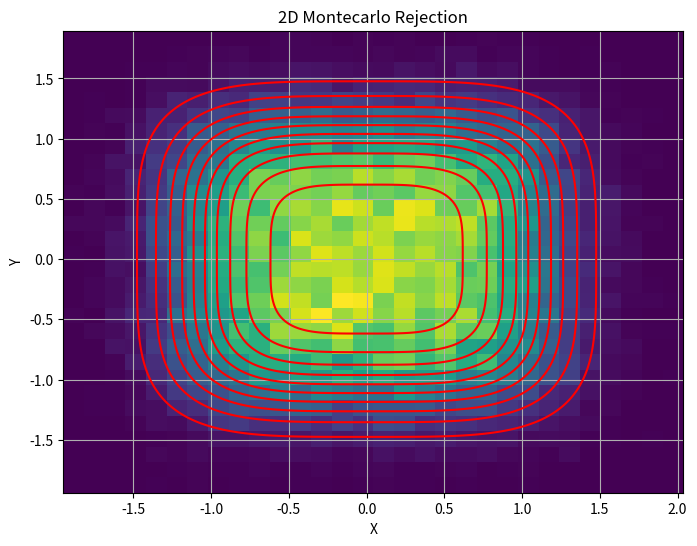
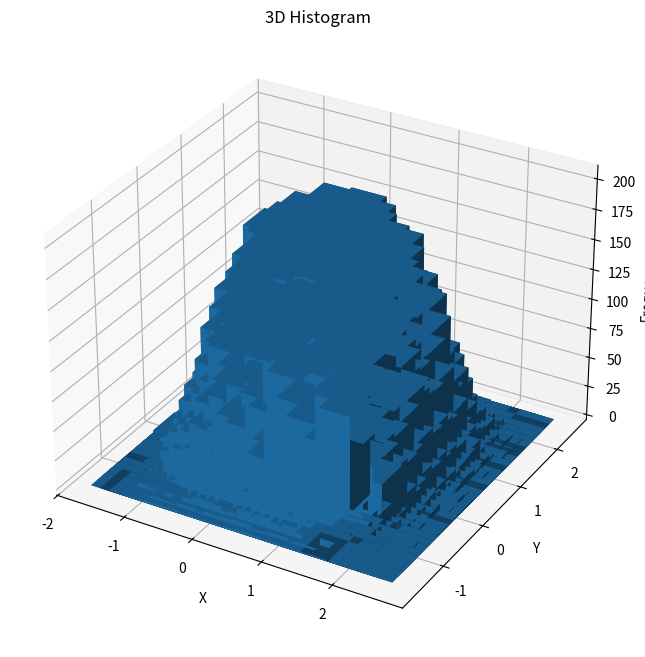

Reproduce these figures in Python, in order.
import numpy as np
from scipy.integrate import quad
from scipy.integrate import dblquad
import matplotlib.pyplot as plt
from mpl_toolkits.mplot3d import Axes3D



# Define the target distribution (e.g., a normal distribution)
def target_distribution1(x,y):
    return np.exp(-x ** 2 / 2) / np.sqrt(2 * np.pi) * np.exp(-y ** 2 / 2) / np.sqrt(2 * np.pi)

def integra(x,y):
    return np.exp(-x ** 4 / 2) * np.exp(-y ** 4 / 2)

N, error = dblquad(integra, -np.inf, np.inf, -np.inf, np.inf)
def target_distribution2(x,y):
    return np.exp(-(x) ** 4 / 2) * np.exp(-y ** 4 / 2) * (1/N)



# Define the rejection sampling algorithm
def rejection_sampling2D(target_pdf, xmin, xmax, ymin, ymax, num_samples):
    samplesx = []
    samplesy = []
    # Trova il massimo della distribuzione target:
    # Define the range
    x_values = np.linspace(xmin, xmax, 1000)
    y_values = np.linspace(ymin, ymax, 1000)

    # Evaluate the PDF function within the range
    pdf_values = target_distribution2(x_values, y_values)

    # Find the maximum value
    max_pdf = np.max(pdf_values)

    # Allargo il box rispetto al max che ho trovato
    zmin = 0
    zmax = max_pdf + 0.1*(max_pdf)

    print("Maximum value of the PDF = ", max_pdf, ", Maximum value of Y_box = ", zmax)

    while len(samplesx) < num_samples:
        x = np.random.uniform(xmin, xmax)
        y = np.random.uniform(xmin, xmax)
        z = np.random.uniform(zmax, zmin)
        if z < target_pdf(x,y):
            samplesx.append(x)
            samplesy.append(y)
    return np.array(samplesx), np.array(samplesy)


# Parameters
num_samples = 50000

xmin = -5
xmax = 5

ymin = -5
ymax = 5


x_values = np.linspace(xmin, xmax, 1000)
y_values = np.linspace(ymin, ymax, 1000)
X, Y = np.meshgrid(x_values, y_values)
Z = target_distribution2(X, Y)

# Generate samples using rejection sampling
x, y = rejection_sampling2D(target_distribution2, xmin, xmax, ymin, ymax, num_samples)

# Plot the results
plt.figure(figsize=(8, 6))

# Overlay PDF
plt.contour(x_values, y_values, Z, levels=10, colors='r', linestyles='solid')
plt.hist2d(x, y, bins=30, cmap='viridis')
plt.xlabel('X')
plt.ylabel('Y')
plt.title('2D Montecarlo Rejection')
plt.grid(True)
plt.show()



# Create 2D histogram
fig = plt.figure(figsize=(10, 8))
ax = fig.add_subplot(111, projection='3d')

hist, xedges, yedges = np.histogram2d(x, y, bins=30)


# Construct arrays for the anchor positions of the bars.
xpos, ypos = np.meshgrid(xedges[:-1] + 0.25, yedges[:-1] + 0.25, indexing="ij")
xpos = xpos.ravel()
ypos = ypos.ravel()
zpos = 0

# Construct arrays with the dimensions for the bars.
dx = dy = 0.5 * np.ones_like(zpos)
dz = hist.ravel()
ax.bar3d(xpos, ypos, zpos, dx, dy, dz, zsort='average')


# Add labels and title
ax.set_xlabel('X')
ax.set_ylabel('Y')
ax.set_zlabel('Frequency')
ax.set_title('3D Histogram')

plt.show()